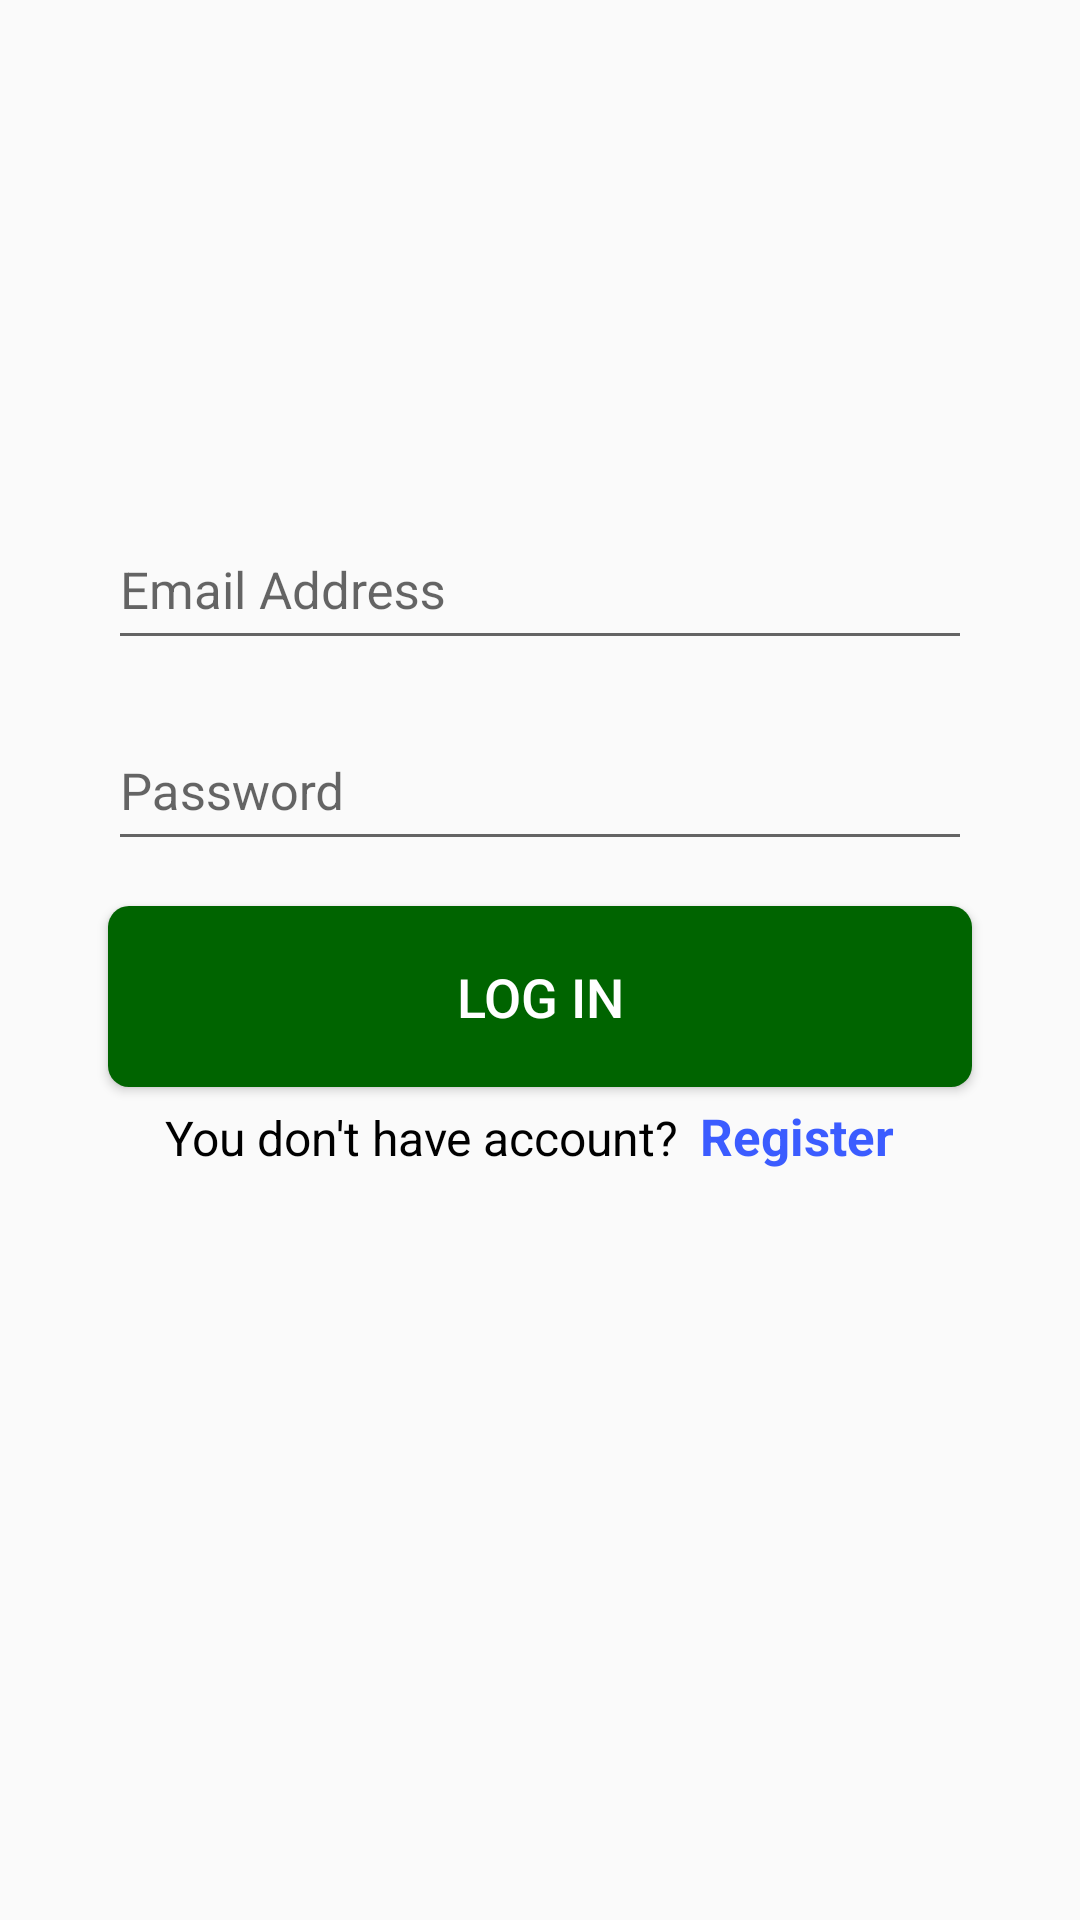

This screen was rendered from an Android layout file. Write that file and the resources it references.
<!-- AndroidManifest.xml: application theme AppTheme -->
<!-- res/layout/fragment_login.xml -->
<?xml version="1.0" encoding="utf-8"?>
<androidx.constraintlayout.widget.ConstraintLayout xmlns:android="http://schemas.android.com/apk/res/android"
    xmlns:app="http://schemas.android.com/apk/res-auto"
    xmlns:tools="http://schemas.android.com/tools"
    android:layout_width="match_parent"
    android:layout_height="match_parent"
    tools:context=".Login.LoginActivity">


    <com.google.android.material.textfield.TextInputLayout
        android:id="@+id/textInputLayout2"
        android:layout_width="0dp"
        android:layout_height="60dp"
        app:layout_constraintEnd_toStartOf="@+id/guideline3"
        app:layout_constraintStart_toStartOf="@+id/guideline2"
        app:layout_constraintTop_toTopOf="@+id/guideline1">

        <EditText
            android:id="@+id/edt_email"
            android:layout_width="match_parent"
            android:layout_height="match_parent"
            android:hint="Email Address"
            android:inputType="text"
            android:textColor="@color/black"
            android:textSize="17dp" />
    </com.google.android.material.textfield.TextInputLayout>

    <com.google.android.material.textfield.TextInputLayout
        android:id="@+id/textInputLayout3"
        android:layout_width="0dp"
        android:layout_height="60dp"
        android:layout_marginTop="7dp"
        app:layout_constraintEnd_toStartOf="@+id/guideline3"
        app:layout_constraintStart_toStartOf="@+id/guideline2"
        app:layout_constraintTop_toBottomOf="@+id/textInputLayout2">

        <EditText
            android:id="@+id/edt_password"
            android:layout_width="match_parent"
            android:layout_height="match_parent"
            android:hint="Password"
            android:inputType="textPassword"
            android:textColor="@color/black"
            android:textSize="17dp" />
    </com.google.android.material.textfield.TextInputLayout>

    <Button
        android:id="@+id/btn_login"
        android:layout_width="0dp"
        android:layout_height="wrap_content"
        android:background="@drawable/btn_sign"
        android:padding="18dp"
        android:text="Log in"
        android:textColor="@color/white"
        android:textSize="18dp"
        android:layout_marginTop="15dp"
        app:layout_constraintEnd_toStartOf="@+id/guideline3"
        app:layout_constraintStart_toStartOf="@+id/guideline2"
        app:layout_constraintTop_toBottomOf="@+id/textInputLayout3" />

    <LinearLayout
        android:layout_width="wrap_content"
        android:layout_height="wrap_content"
        android:layout_margin="5dp"
        android:orientation="horizontal"
        app:layout_constraintEnd_toEndOf="parent"
        app:layout_constraintStart_toStartOf="parent"
        app:layout_constraintTop_toBottomOf="@+id/btn_login">


        <TextView
            android:id="@+id/txt_sign_only_text"
            android:layout_width="wrap_content"
            android:layout_height="wrap_content"
            android:textColor="@color/black"
            android:text="You don't have account?"
            android:textSize="16dp" />
        <TextView
            android:id="@+id/txt_sign"
            android:layout_width="wrap_content"
            android:layout_height="wrap_content"
            android:layout_marginHorizontal="7dp"
            android:textColor="#3B5CFF"
            android:textSize="17dp"
            android:text="Register"
            android:textStyle="bold" />

    </LinearLayout>

    <androidx.constraintlayout.widget.Guideline
        android:id="@+id/guideline2"
        android:layout_width="wrap_content"
        android:layout_height="wrap_content"
        android:orientation="vertical"
        app:layout_constraintGuide_percent="0.1" />

    <androidx.constraintlayout.widget.Guideline
        android:id="@+id/guideline3"
        android:layout_width="wrap_content"
        android:layout_height="wrap_content"
        android:orientation="vertical"
        app:layout_constraintGuide_percent="0.9" />

    <androidx.constraintlayout.widget.Guideline
        android:id="@+id/guideline1"
        android:layout_width="wrap_content"
        android:layout_height="wrap_content"
        android:orientation="horizontal"
        app:layout_constraintGuide_percent="0.25" />


</androidx.constraintlayout.widget.ConstraintLayout>
<!-- resources referenced by this layout -->
<resources>
  <color name="black">#000000</color>
  <color name="white">#FFFFFF</color>
  <!-- drawable btn_sign (drawable) -->
  <?xml version="1.0" encoding="utf-8"?>
  <selector xmlns:android="http://schemas.android.com/apk/res/android">
  
      <item android:state_pressed="false">
          <shape>
              <solid android:color="@color/dark_green"/>
              <corners android:radius="7dp"/>
  
          </shape>
      </item>
  
  </selector>
  <style name="AppTheme" parent="Theme.AppCompat.Light.NoActionBar">
          
          <item name="colorPrimary">@color/colorPrimary</item>
          <item name="colorPrimaryDark">@color/colorPrimaryDark</item>
          <item name="colorAccent">@color/colorAccent</item>
      </style>
  <color name="dark_green">#006400</color>
  <color name="colorPrimary">#008577</color>
  <color name="colorPrimaryDark">#00574B</color>
  <color name="colorAccent">#248F06</color>
</resources>
